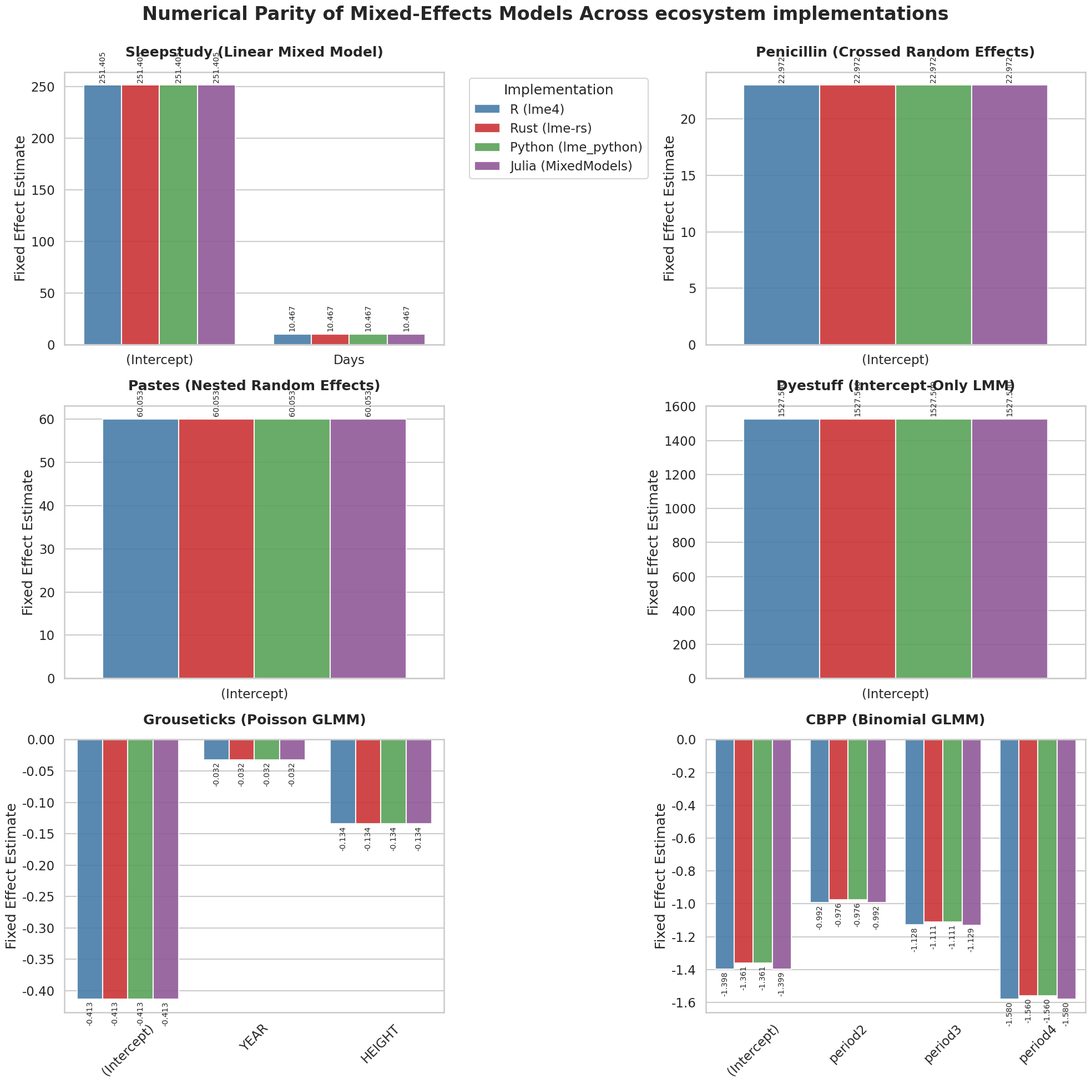

The script that saved this image: (Note: this script raises an exception after producing the figure.)
import matplotlib.pyplot as plt
import pandas as pd
import seaborn as sns

# Data extracted from COMPARISONS.md
data = []

# Sleepstudy (LMM)
# R, Rust, Python, Julia
sleepstudy = {
    "Dataset": "Sleepstudy (LMM)",
    "(Intercept)": [251.405, 251.405, 251.405, 251.405],
    "Days": [10.467, 10.467, 10.467, 10.467],
}
for i, lang in enumerate(
    ["R (lme4)", "Rust (lme-rs)", "Python (lme_python)", "Julia (MixedModels)"]
):
    data.append(
        {
            "Dataset": "Sleepstudy",
            "Language": lang,
            "Parameter": "(Intercept)",
            "Estimate": sleepstudy["(Intercept)"][i],
        }
    )
    data.append(
        {
            "Dataset": "Sleepstudy",
            "Language": lang,
            "Parameter": "Days",
            "Estimate": sleepstudy["Days"][i],
        }
    )

# Grouseticks (Poisson)
grouseticks = {
    "Dataset": "Grouseticks (Poisson GLMM)",
    "(Intercept)": [-0.4132, -0.4132, -0.4132, -0.4134],
    "YEAR": [-0.0322, -0.0322, -0.0322, -0.0322],
    "HEIGHT": [-0.1344, -0.1344, -0.1344, -0.1344],
}
for i, lang in enumerate(
    ["R (lme4)", "Rust (lme-rs)", "Python (lme_python)", "Julia (MixedModels)"]
):
    for param in ["(Intercept)", "YEAR", "HEIGHT"]:
        data.append(
            {
                "Dataset": "Grouseticks",
                "Language": lang,
                "Parameter": param,
                "Estimate": grouseticks[param][i],
            }
        )

# CBPP (Binomial)
cbpp = {
    "(Intercept)": [-1.3983, -1.3605, -1.3605, -1.3985],
    "period2": [-0.9919, -0.9761, -0.9761, -0.9923],
    "period3": [-1.1282, -1.1110, -1.1110, -1.1287],
    "period4": [-1.5797, -1.5596, -1.5596, -1.5803],
}
for i, lang in enumerate(
    ["R (lme4)", "Rust (lme-rs)", "Python (lme_python)", "Julia (MixedModels)"]
):
    for param in ["(Intercept)", "period2", "period3", "period4"]:
        data.append(
            {"Dataset": "CBPP", "Language": lang, "Parameter": param, "Estimate": cbpp[param][i]}
        )

# Penicillin (Crossed)
penicillin = {"(Intercept)": [22.9722, 22.9722, 22.9722, 22.9722]}
for i, lang in enumerate(
    ["R (lme4)", "Rust (lme-rs)", "Python (lme_python)", "Julia (MixedModels)"]
):
    data.append(
        {
            "Dataset": "Penicillin",
            "Language": lang,
            "Parameter": "(Intercept)",
            "Estimate": penicillin["(Intercept)"][i],
        }
    )

# Pastes (Nested)
pastes = {"(Intercept)": [60.0533, 60.0533, 60.0533, 60.0533]}
for i, lang in enumerate(
    ["R (lme4)", "Rust (lme-rs)", "Python (lme_python)", "Julia (MixedModels)"]
):
    data.append(
        {
            "Dataset": "Pastes",
            "Language": lang,
            "Parameter": "(Intercept)",
            "Estimate": pastes["(Intercept)"][i],
        }
    )

# Dyestuff (Intercept-Only)
dyestuff = {"(Intercept)": [1527.50, 1527.50, 1527.50, 1527.50]}
for i, lang in enumerate(
    ["R (lme4)", "Rust (lme-rs)", "Python (lme_python)", "Julia (MixedModels)"]
):
    data.append(
        {
            "Dataset": "Dyestuff",
            "Language": lang,
            "Parameter": "(Intercept)",
            "Estimate": dyestuff["(Intercept)"][i],
        }
    )

df = pd.DataFrame(data)

# Set style
sns.set_theme(style="whitegrid", context="talk")
colors = ["#377eb8", "#e41a1c", "#4daf4a", "#984ea3"]  # R, Rust, Python, Julia

fig, axes = plt.subplots(3, 2, figsize=(20, 20))
axes = axes.flatten()

datasets = ["Sleepstudy", "Penicillin", "Pastes", "Dyestuff", "Grouseticks", "CBPP"]
titles = [
    "Sleepstudy (Linear Mixed Model)",
    "Penicillin (Crossed Random Effects)",
    "Pastes (Nested Random Effects)",
    "Dyestuff (Intercept-Only LMM)",
    "Grouseticks (Poisson GLMM)",
    "CBPP (Binomial GLMM)",
]

for i, (dataset, title) in enumerate(zip(datasets, titles)):
    ax = axes[i]
    subset = df[df["Dataset"] == dataset]

    sns.barplot(
        data=subset, x="Parameter", y="Estimate", hue="Language", ax=ax, palette=colors, alpha=0.9
    )

    ax.set_title(title, pad=20, fontsize=18, fontweight="bold")
    ax.set_xlabel("")
    ax.set_ylabel("Fixed Effect Estimate")

    # We only need one legend
    if i == 0:
        ax.legend(title="Implementation", bbox_to_anchor=(1.05, 1), loc="upper left")
    else:
        ax.get_legend().remove()

    # Rotate x labels for CBPP and Grouseticks
    if dataset in ["CBPP", "Grouseticks"]:
        ax.tick_params(axis="x", rotation=45)

    # Add exact value labels on top of bars
    for container in ax.containers:
        ax.bar_label(container, fmt="%.3f", padding=3, rotation=90, fontsize=10)

plt.tight_layout()
plt.subplots_adjust(top=0.92)
fig.suptitle(
    "Numerical Parity of Mixed-Effects Models Across ecosystem implementations",
    fontsize=24,
    fontweight="bold",
)

plt.savefig("comparisons/comparison_chart.png", dpi=300, bbox_inches="tight")
print("Saved chart to comparisons/comparison_chart.png!")
